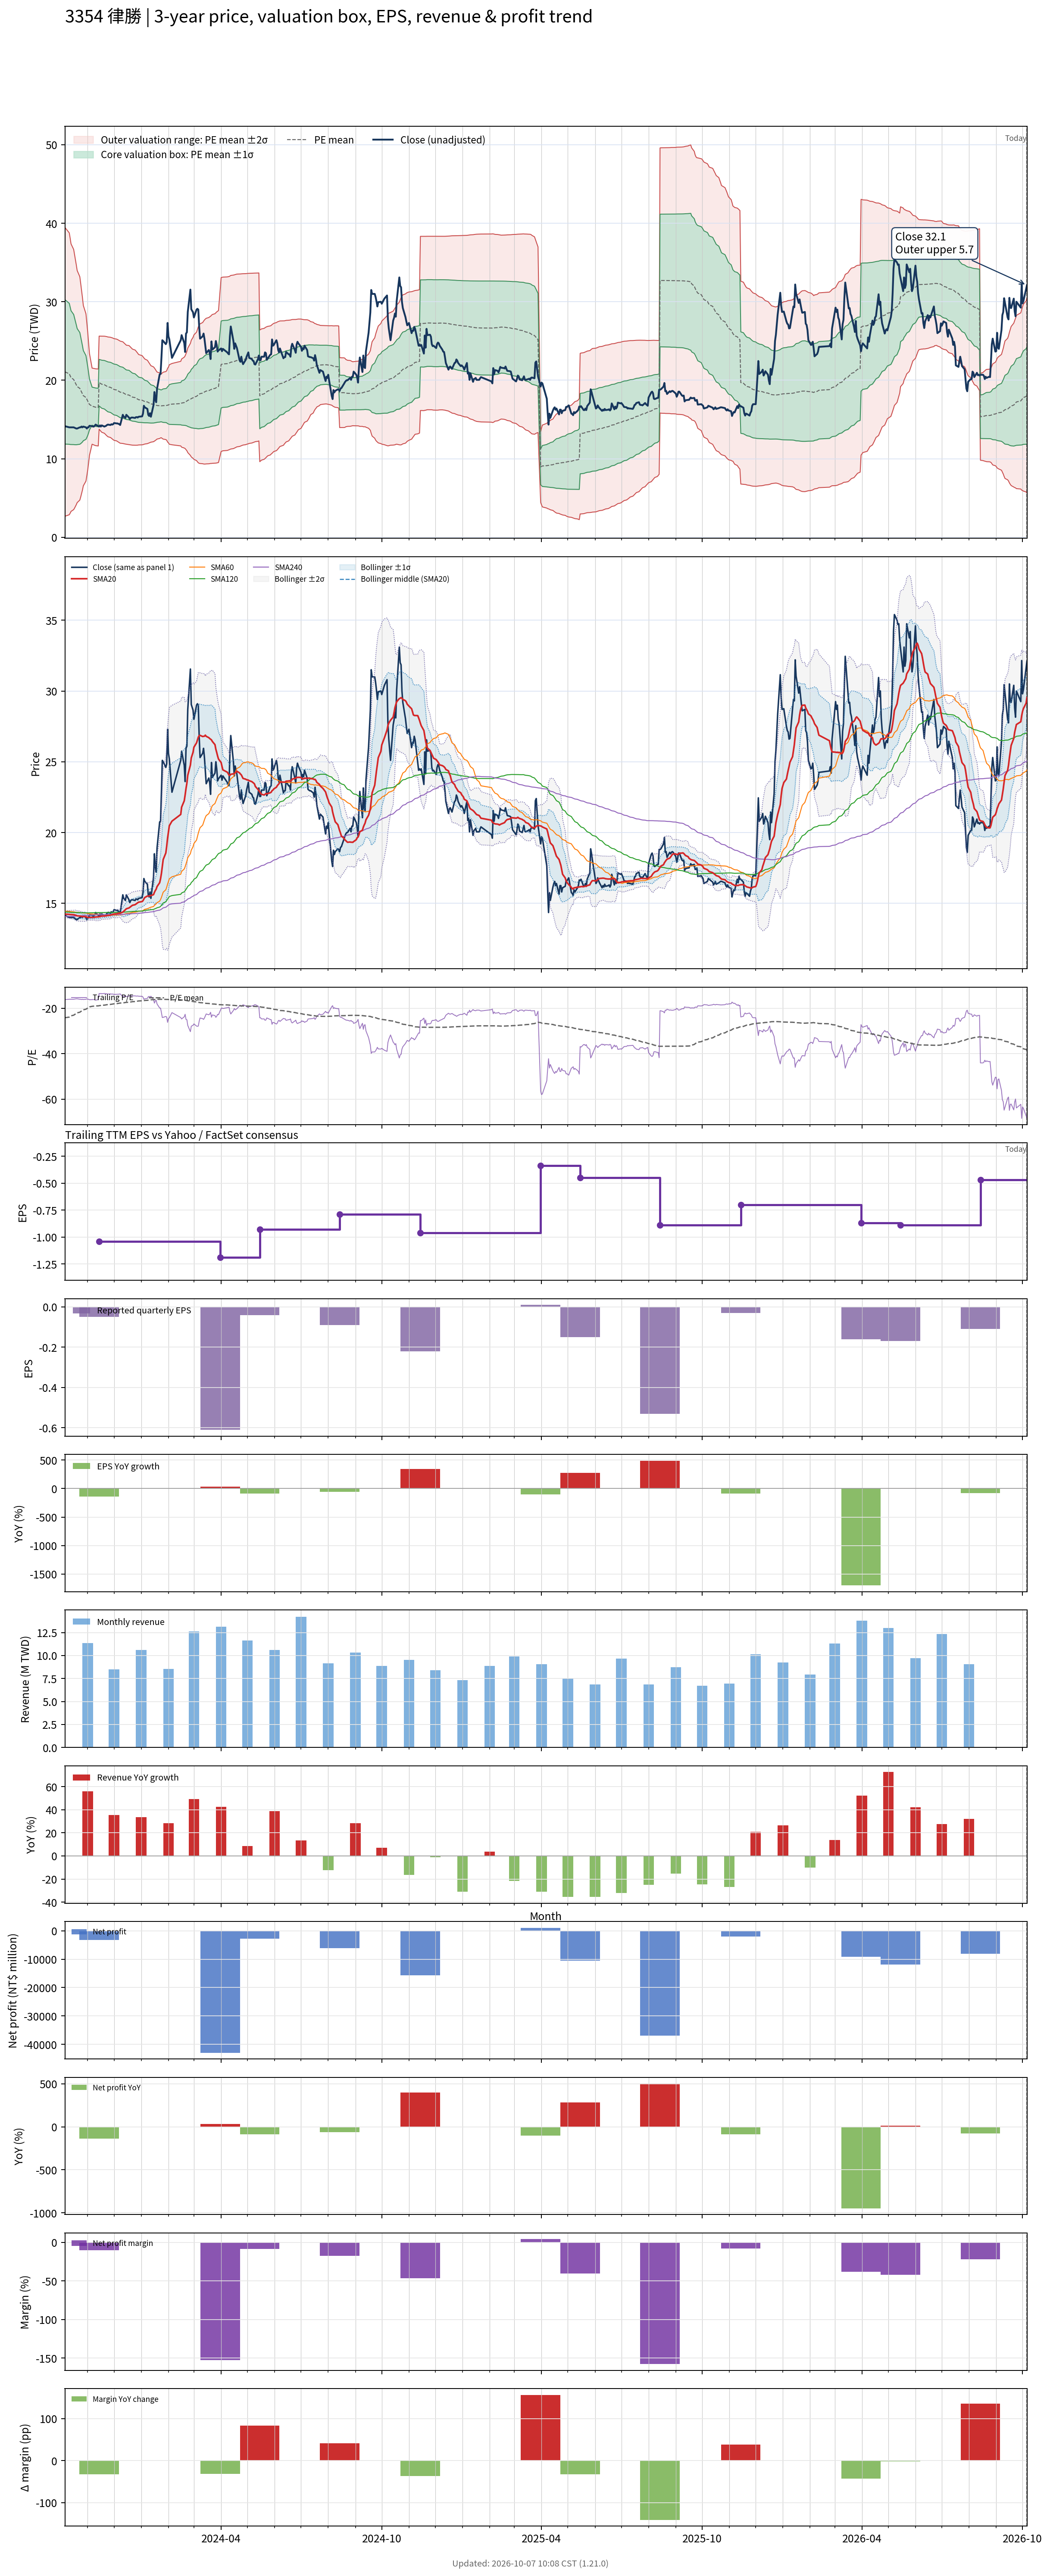

Source data for this figure (header and first rows):
# chart-version: skill-stock-dynamic-val…
date, close, available_date, period_end, eps, ttm_eps, pe, pe_mean, pe_std, price_m2, price_m1, price_mean, price_p1, price_p2, forward_eps, forward_pe, forward_pe_mean, forward_pe_std, forward_price_m2, forward_price_m1, forward_price_mean, forward_price_p1, forward_price_p2, sma20
2023-10-06, 14.15, 2023-08-14, 2023-06-30, -0.23, -0.87, -16.26, -24.22, 10.58, 39.48, 30.27, 21.07, 11.87, 2.672, , , , , , , , , , 14.24
2023-10-11, 14, 2023-08-14, 2023-06-30, -0.23, -0.87, -16.09, -23.93, 10.32, 38.77, 29.8, 20.82, 11.85, 2.871, , , , , , , , , , 14.22
2023-10-12, 14, 2023-08-14, 2023-06-30, -0.23, -0.87, -16.09, -23.65, 10.07, 38.09, 29.34, 20.58, 11.82, 3.065, , , , , , , , , , 14.21
2023-10-13, 14, 2023-08-14, 2023-06-30, -0.23, -0.87, -16.09, -23.37, 9.792, 37.37, 28.85, 20.33, 11.81, 3.296, , , , , , , , , , 14.21
2023-10-16, 14, 2023-08-14, 2023-06-30, -0.23, -0.87, -16.09, -23.1, 9.526, 36.67, 28.38, 20.1, 11.81, 3.521, , , , , , , , , , 14.2
2023-10-17, 13.95, 2023-08-14, 2023-06-30, -0.23, -0.87, -16.03, -22.84, 9.285, 36.03, 27.95, 19.87, 11.79, 3.713, , , , , , , , , , 14.18
2023-10-18, 13.9, 2023-08-14, 2023-06-30, -0.23, -0.87, -15.98, -22.58, 9.028, 35.35, 27.5, 19.64, 11.79, 3.934, , , , , , , , , , 14.16
2023-10-19, 13.85, 2023-08-14, 2023-06-30, -0.23, -0.87, -15.92, -22.32, 8.775, 34.69, 27.05, 19.42, 11.79, 4.152, , , , , , , , , , 14.15
2023-10-20, 13.85, 2023-08-14, 2023-06-30, -0.23, -0.87, -15.92, -22.06, 8.495, 33.98, 26.59, 19.2, 11.8, 4.414, , , , , , , , , , 14.12
2023-10-23, 14, 2023-08-14, 2023-06-30, -0.23, -0.87, -16.09, -21.8, 8.178, 33.2, 26.08, 18.97, 11.85, 4.736, , , , , , , , , , 14.1
2023-10-24, 14, 2023-08-14, 2023-06-30, -0.23, -0.87, -16.09, -21.53, 7.821, 32.34, 25.54, 18.73, 11.93, 5.124, , , , , , , , , , 14.09
2023-10-25, 14.1, 2023-08-14, 2023-06-30, -0.23, -0.87, -16.21, -21.26, 7.436, 31.44, 24.97, 18.5, 12.03, 5.561, , , , , , , , , , 14.08
2023-10-26, 14, 2023-08-14, 2023-06-30, -0.23, -0.87, -16.09, -21, 7.048, 30.53, 24.4, 18.27, 12.14, 6.009, , , , , , , , , , 14.06
2023-10-27, 14.1, 2023-08-14, 2023-06-30, -0.23, -0.87, -16.21, -20.74, 6.602, 29.53, 23.78, 18.04, 12.3, 6.552, , , , , , , , , , 14.06
2023-10-30, 14, 2023-08-14, 2023-06-30, -0.23, -0.87, -16.09, -20.47, 6.126, 28.47, 23.14, 17.81, 12.48, 7.151, , , , , , , , , , 14.06
2023-10-31, 13.85, 2023-08-14, 2023-06-30, -0.23, -0.87, -15.92, -20.21, 5.598, 27.32, 22.45, 17.58, 12.71, 7.838, , , , , , , , , , 14.02
2023-11-01, 14, 2023-08-14, 2023-06-30, -0.23, -0.87, -16.09, -19.95, 5.046, 26.14, 21.75, 17.36, 12.97, 8.576, , , , , , , , , , 14.01
2023-11-02, 14, 2023-08-14, 2023-06-30, -0.23, -0.87, -16.09, -19.69, 4.409, 24.81, 20.97, 17.13, 13.3, 9.46, , , , , , , , , , 14
2023-11-03, 14.2, 2023-08-14, 2023-06-30, -0.23, -0.87, -16.32, -19.45, 3.726, 23.4, 20.16, 16.92, 13.68, 10.44, , , , , , , , , , 14.01
2023-11-06, 14.15, 2023-08-14, 2023-06-30, -0.23, -0.87, -16.26, -19.2, 2.785, 21.55, 19.12, 16.7, 14.28, 11.86, , , , , , , , , , 14.01
2023-11-07, 14.1, 2023-08-14, 2023-06-30, -0.23, -0.87, -16.21, -19.16, 2.793, 21.53, 19.1, 16.67, 14.24, 11.81, , , , , , , , , , 14
2023-11-08, 14.1, 2023-08-14, 2023-06-30, -0.23, -0.87, -16.21, -19.12, 2.802, 21.51, 19.07, 16.63, 14.2, 11.76, , , , , , , , , , 14.01
2023-11-09, 14.2, 2023-08-14, 2023-06-30, -0.23, -0.87, -16.32, -19.08, 2.807, 21.48, 19.04, 16.6, 14.16, 11.71, , , , , , , , , , 14.02
2023-11-10, 14.35, 2023-08-14, 2023-06-30, -0.23, -0.87, -16.49, -19.04, 2.811, 21.46, 19.01, 16.57, 14.12, 11.67, , , , , , , , , , 14.04
2023-11-13, 14.15, 2023-08-14, 2023-06-30, -0.23, -0.87, -16.26, -19, 2.817, 21.43, 18.98, 16.53, 14.08, 11.63, , , , , , , , , , 14.04
2023-11-14, 14.1, 2023-11-14, 2023-09-30, -0.05, -1.04, -13.56, -18.94, 2.852, 25.63, 22.66, 19.7, 16.73, 13.76, , , , , , , , , , 14.05
2023-11-15, 14.25, 2023-11-14, 2023-09-30, -0.05, -1.04, -13.7, -18.87, 2.883, 25.62, 22.63, 19.63, 16.63, 13.63, , , , , , , , , , 14.07
2023-11-16, 14.1, 2023-11-14, 2023-09-30, -0.05, -1.04, -13.56, -18.81, 2.914, 25.62, 22.59, 19.56, 16.53, 13.5, , , , , , , , , , 14.08
2023-11-17, 14.25, 2023-11-14, 2023-09-30, -0.05, -1.04, -13.7, -18.75, 2.942, 25.62, 22.56, 19.5, 16.44, 13.38, , , , , , , , , , 14.1
2023-11-20, 14.1, 2023-11-14, 2023-09-30, -0.05, -1.04, -13.56, -18.68, 2.972, 25.61, 22.52, 19.43, 16.34, 13.25, , , , , , , , , , 14.11
2023-11-21, 14.15, 2023-11-14, 2023-09-30, -0.05, -1.04, -13.61, -18.62, 2.997, 25.6, 22.48, 19.36, 16.25, 13.13, , , , , , , , , , 14.11
2023-11-22, 14.2, 2023-11-14, 2023-09-30, -0.05, -1.04, -13.65, -18.55, 3.021, 25.58, 22.44, 19.3, 16.15, 13.01, , , , , , , , , , 14.12
2023-11-23, 14.3, 2023-11-14, 2023-09-30, -0.05, -1.04, -13.75, -18.49, 3.04, 25.55, 22.39, 19.23, 16.07, 12.91, , , , , , , , , , 14.13
2023-11-24, 14.35, 2023-11-14, 2023-09-30, -0.05, -1.04, -13.8, -18.42, 3.055, 25.51, 22.34, 19.16, 15.98, 12.81, , , , , , , , , , 14.14
2023-11-27, 14.3, 2023-11-14, 2023-09-30, -0.05, -1.04, -13.75, -18.36, 3.07, 25.48, 22.28, 19.09, 15.9, 12.71, , , , , , , , , , 14.16
2023-11-28, 14.4, 2023-11-14, 2023-09-30, -0.05, -1.04, -13.85, -18.29, 3.082, 25.44, 22.23, 19.02, 15.82, 12.61, , , , , , , , , , 14.19
2023-11-29, 14.35, 2023-11-14, 2023-09-30, -0.05, -1.04, -13.8, -18.23, 3.098, 25.4, 22.18, 18.96, 15.74, 12.52, , , , , , , , , , 14.21
2023-11-30, 14.4, 2023-11-14, 2023-09-30, -0.05, -1.04, -13.85, -18.17, 3.108, 25.36, 22.12, 18.89, 15.66, 12.43, , , , , , , , , , 14.22
2023-12-01, 14.55, 2023-11-14, 2023-09-30, -0.05, -1.04, -13.99, -18.1, 3.113, 25.3, 22.06, 18.83, 15.59, 12.35, , , , , , , , , , 14.24
2023-12-04, 14.5, 2023-11-14, 2023-09-30, -0.05, -1.04, -13.94, -18.04, 3.118, 25.24, 22, 18.76, 15.52, 12.27, , , , , , , , , , 14.26
2023-12-05, 14.5, 2023-11-14, 2023-09-30, -0.05, -1.04, -13.94, -17.97, 3.122, 25.19, 21.94, 18.69, 15.44, 12.2, , , , , , , , , , 14.28
2023-12-06, 14.45, 2023-11-14, 2023-09-30, -0.05, -1.04, -13.89, -17.91, 3.125, 25.12, 21.87, 18.62, 15.37, 12.12, , , , , , , , , , 14.3
2023-12-07, 14.4, 2023-11-14, 2023-09-30, -0.05, -1.04, -13.85, -17.84, 3.126, 25.06, 21.81, 18.55, 15.3, 12.05, , , , , , , , , , 14.31
2023-12-08, 14.3, 2023-11-14, 2023-09-30, -0.05, -1.04, -13.75, -17.77, 3.127, 24.99, 21.74, 18.48, 15.23, 11.98, , , , , , , , , , 14.3
2023-12-11, 15.6, 2023-11-14, 2023-09-30, -0.05, -1.04, -15, -17.72, 3.113, 24.9, 21.66, 18.42, 15.19, 11.95, , , , , , , , , , 14.38
2023-12-12, 15.35, 2023-11-14, 2023-09-30, -0.05, -1.04, -14.76, -17.65, 3.095, 24.8, 21.58, 18.36, 15.14, 11.92, , , , , , , , , , 14.44
2023-12-13, 15.3, 2023-11-14, 2023-09-30, -0.05, -1.04, -14.71, -17.59, 3.074, 24.69, 21.49, 18.29, 15.09, 11.9, , , , , , , , , , 14.49
2023-12-14, 15.2, 2023-11-14, 2023-09-30, -0.05, -1.04, -14.62, -17.52, 3.054, 24.57, 21.4, 18.22, 15.05, 11.87, , , , , , , , , , 14.55
2023-12-15, 15.6, 2023-11-14, 2023-09-30, -0.05, -1.04, -15, -17.46, 3.033, 24.47, 21.32, 18.16, 15.01, 11.85, , , , , , , , , , 14.62
2023-12-18, 15.25, 2023-11-14, 2023-09-30, -0.05, -1.04, -14.66, -17.42, 3.033, 24.42, 21.27, 18.11, 14.96, 11.81, , , , , , , , , , 14.67
2023-12-19, 15.05, 2023-11-14, 2023-09-30, -0.05, -1.04, -14.47, -17.35, 3.014, 24.32, 21.18, 18.05, 14.91, 11.78, , , , , , , , , , 14.72
2023-12-20, 15.2, 2023-11-14, 2023-09-30, -0.05, -1.04, -14.62, -17.29, 2.989, 24.2, 21.09, 17.98, 14.87, 11.76, , , , , , , , , , 14.77
2023-12-21, 15.25, 2023-11-14, 2023-09-30, -0.05, -1.04, -14.66, -17.23, 2.965, 24.08, 21, 17.92, 14.83, 11.75, , , , , , , , , , 14.81
2023-12-22, 15.25, 2023-11-14, 2023-09-30, -0.05, -1.04, -14.66, -17.17, 2.94, 23.97, 20.91, 17.85, 14.79, 11.74, , , , , , , , , , 14.86
2023-12-25, 15.2, 2023-11-14, 2023-09-30, -0.05, -1.04, -14.62, -17.1, 2.916, 23.85, 20.82, 17.79, 14.76, 11.72, , , , , , , , , , 14.9
2023-12-26, 15.3, 2023-11-14, 2023-09-30, -0.05, -1.04, -14.71, -17.04, 2.885, 23.72, 20.72, 17.72, 14.72, 11.72, , , , , , , , , , 14.95
2023-12-27, 15.3, 2023-11-14, 2023-09-30, -0.05, -1.04, -14.71, -16.98, 2.848, 23.58, 20.62, 17.66, 14.69, 11.73, , , , , , , , , , 15
2023-12-28, 15.25, 2023-11-14, 2023-09-30, -0.05, -1.04, -14.66, -16.91, 2.814, 23.44, 20.52, 17.59, 14.66, 11.74, , , , , , , , , , 15.04
2023-12-29, 15.35, 2023-11-14, 2023-09-30, -0.05, -1.04, -14.76, -16.85, 2.769, 23.28, 20.4, 17.52, 14.64, 11.76, , , , , , , , , , 15.08
... 668 more rows
